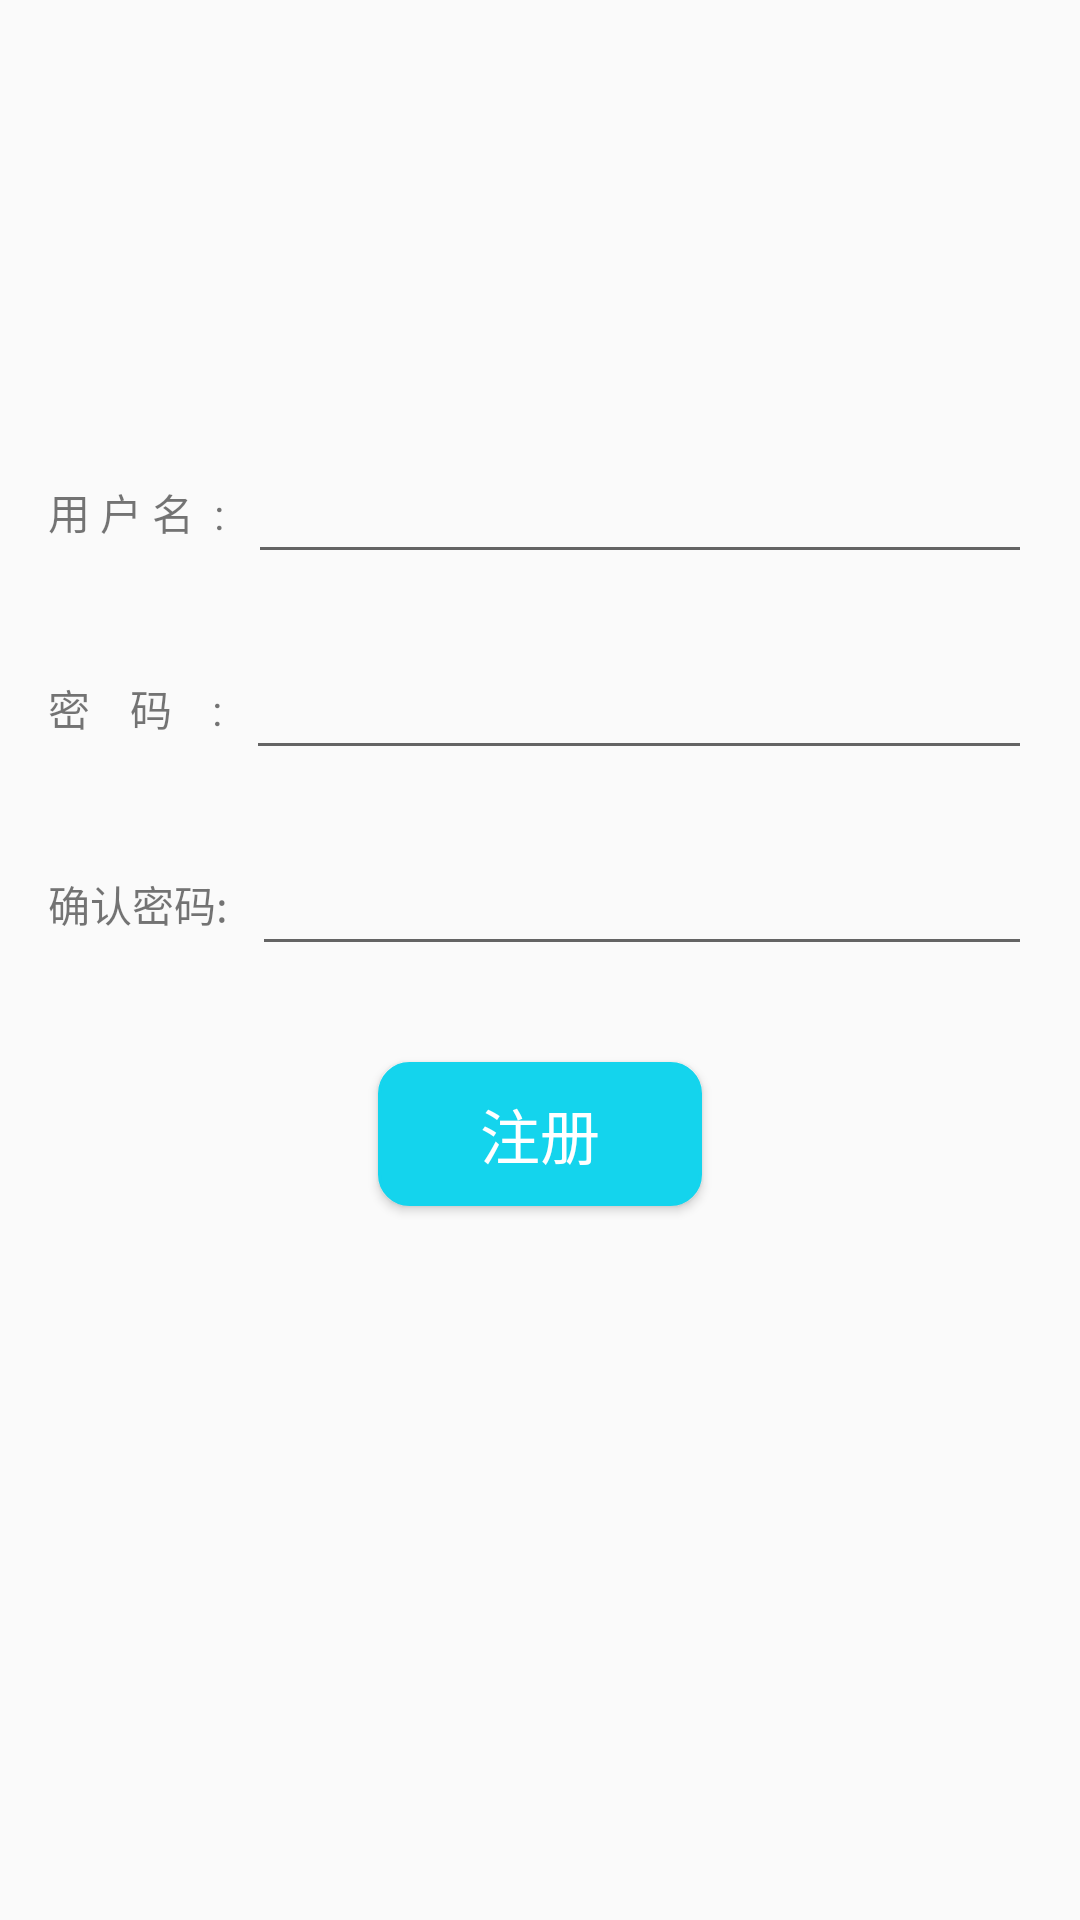

Here is an Android app screen rendered from its layout file. Give the layout XML and the strings, colors and styles it references.
<!-- AndroidManifest.xml: application theme Theme.Logintest1 -->
<!-- res/layout/activity_register.xml -->
<?xml version="1.0" encoding="utf-8"?>
<LinearLayout
    xmlns:android="http://schemas.android.com/apk/res/android"
    android:layout_width="match_parent"
    android:layout_height="match_parent"
    android:orientation="vertical"
    android:padding="16dp">

    
    <ImageButton
        android:id="@+id/btn_back"
        android:layout_width="wrap_content"
        android:layout_height="wrap_content"
        android:layout_gravity="start"
        android:contentDescription="@string/back"
        android:background="?attr/selectableItemBackground"
        android:src="@drawable/baseline_arrow_back_24" />

    
    <View
        android:layout_width="match_parent"
        android:layout_height="110dp" />

    
    <LinearLayout
        android:layout_width="match_parent"
        android:layout_height="wrap_content"
        android:layout_marginTop="24dp"
        android:orientation="horizontal">

        <TextView
            android:layout_width="wrap_content"
            android:layout_height="wrap_content"
            android:text="用 户 名  :"
            android:layout_gravity="center_vertical"
            android:layout_marginEnd="8dp"/>

        <EditText
            android:id="@+id/et_username"
            android:layout_width="0dp"
            android:layout_height="wrap_content"
            android:layout_weight="1"
             />
    </LinearLayout>

    
    <LinearLayout
        android:layout_width="match_parent"
        android:layout_height="wrap_content"
        android:layout_marginTop="24dp"
        android:orientation="horizontal">

        <TextView
            android:layout_width="wrap_content"
            android:layout_height="wrap_content"
            android:text="密    码    :"
            android:layout_gravity="center_vertical"
            android:layout_marginEnd="8dp"/>

        <EditText
            android:id="@+id/et_password"
            android:layout_width="0dp"
            android:layout_height="wrap_content"
            android:layout_weight="1"

            android:inputType="textPassword" />
    </LinearLayout>

    
    <LinearLayout
        android:layout_width="match_parent"
        android:layout_height="wrap_content"
        android:layout_marginTop="24dp"
        android:orientation="horizontal">

        <TextView
            android:layout_width="wrap_content"
            android:layout_height="wrap_content"
            android:text="确认密码:"
            android:layout_gravity="center_vertical"
            android:layout_marginEnd="8dp"/>

        <EditText
            android:id="@+id/et_confirm_password"
            android:layout_width="0dp"
            android:layout_height="wrap_content"
            android:layout_weight="1"

            android:inputType="textPassword" />
    </LinearLayout>

    
    <Button
        android:id="@+id/bt_register"
        android:layout_width="match_parent"
        android:layout_height="wrap_content"
        android:layout_marginLeft="110dp"
        android:layout_marginRight="110dp"
        android:layout_marginTop="32dp"
        android:layout_marginBottom="32dp"
        android:textColor="@android:color/white"
        android:background="@drawable/add_border"
        android:textSize="20sp"
        android:text="注册" />
</LinearLayout>
<!-- resources referenced by this layout -->
<resources>
  <!-- drawable add_border (drawable) -->
  <shape xmlns:android="http://schemas.android.com/apk/res/android">
      <solid android:color="@color/blue" />
      <stroke
          android:width="1dp"
          android:color="@color/colorAccent" /> 
      <corners android:radius="10dp" /> 
  </shape>
  <string name="back">Back</string>
  <style name="Theme.Logintest1" parent="Base.Theme.Logintest1." />
  <color name="blue">#14D4ED</color>
  <color name="colorAccent">#14D4ED</color>
  <style name="Base.Theme.Logintest1." parent="Theme.MaterialComponents.Light.NoActionBar.Bridge">
          
          <item name="colorPrimary">@color/colorAccent</item>
          <item name="colorPrimaryVariant">@color/colorgrey</item>
          <item name="colorOnPrimary">@color/white</item>
          
          <item name="colorSecondary">@color/colorPrimary</item>
          <item name="colorSecondaryVariant">@color/colorPrimary</item>
          <item name="colorOnSecondary">@color/black</item>
          
          <item name="android:statusBarColor" tools:targetApi="l">?attr/colorPrimaryVariant</item>
          
      </style>
  <color name="colorgrey">#C0C4CC</color>
  <color name="white">#FFFFFFFF</color>
  <color name="colorPrimary">#14D4ED</color>
  <color name="black">#FF000000</color>
</resources>
